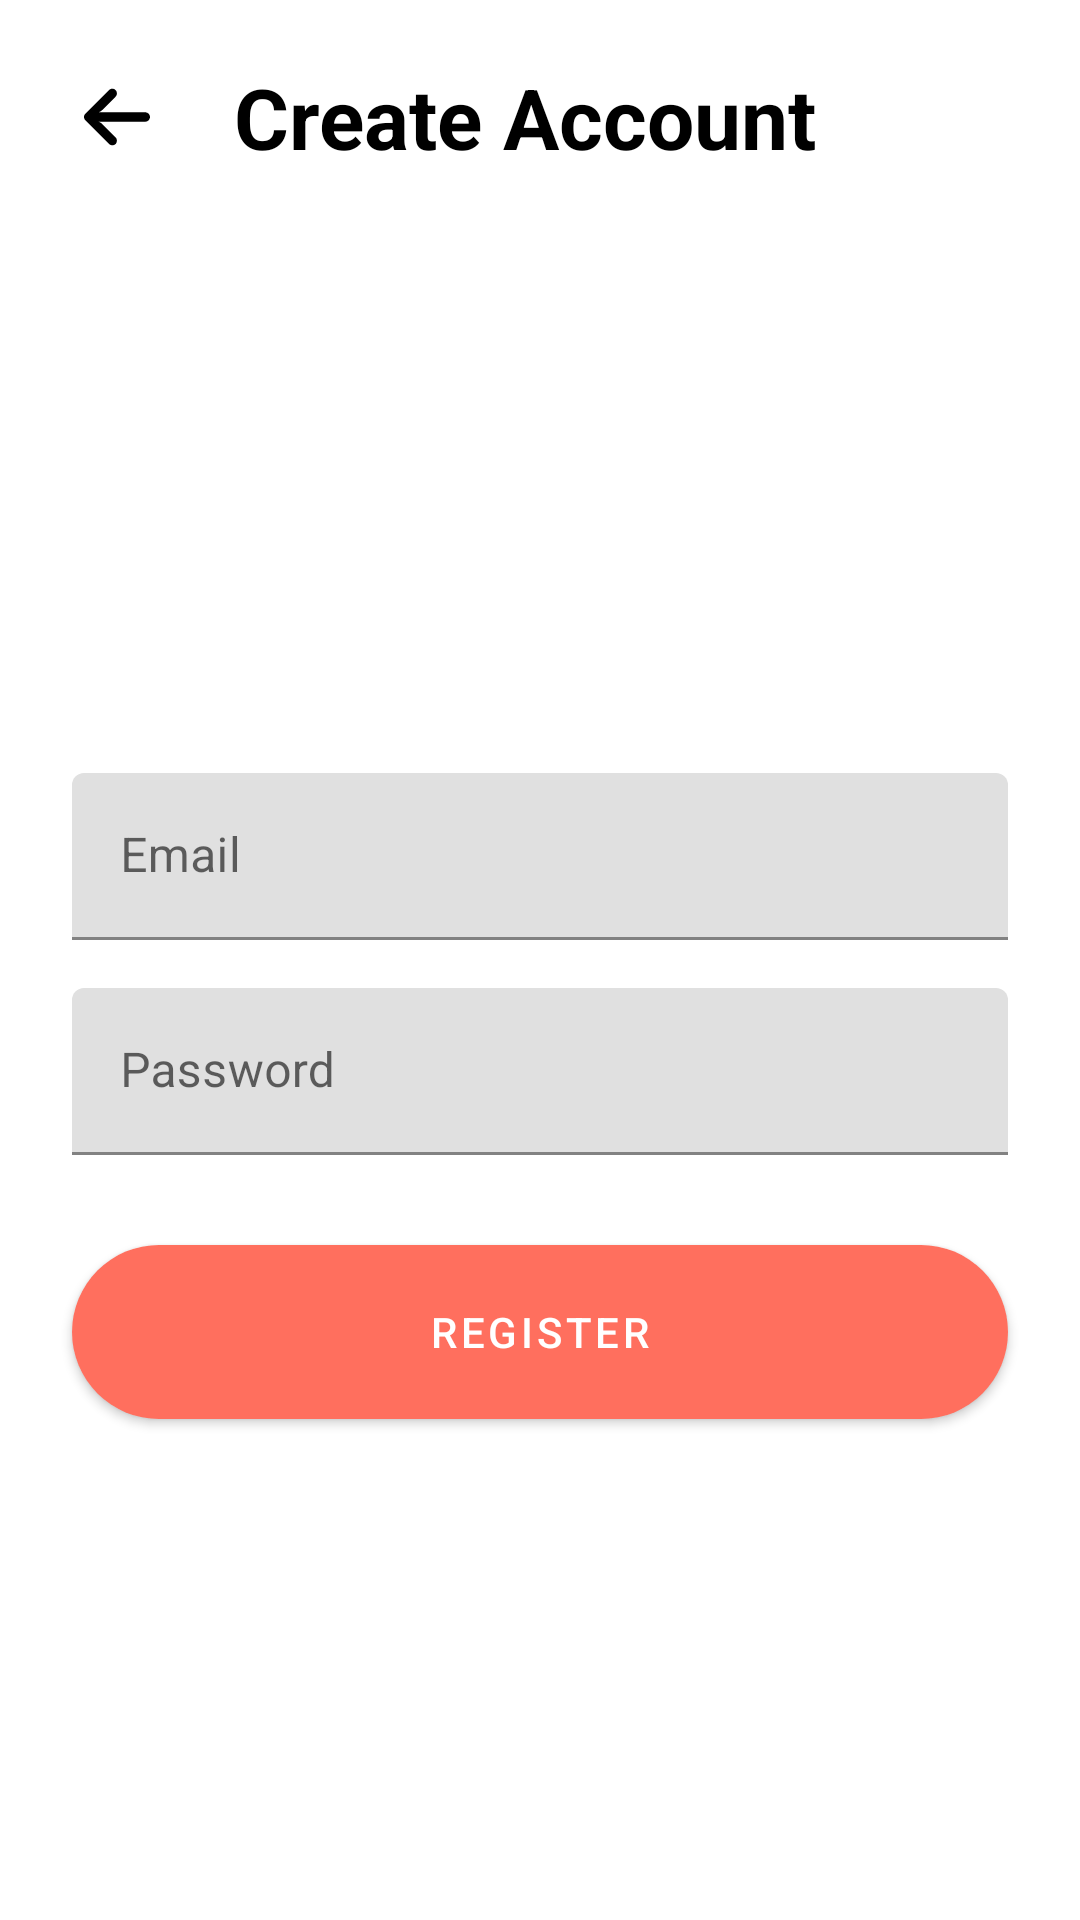

Write the Android layout XML for this screen, with the resource values it uses.
<!-- AndroidManifest.xml: application theme Theme.QuizGame -->
<!-- res/layout/activity_register.xml -->
<?xml version="1.0" encoding="utf-8"?>

<androidx.constraintlayout.widget.ConstraintLayout xmlns:android="http://schemas.android.com/apk/res/android"
    xmlns:app="http://schemas.android.com/apk/res-auto"
    xmlns:tools="http://schemas.android.com/tools"
    android:layout_width="match_parent"
    android:layout_height="match_parent"
    tools:context=".RegisterActivity">


    <ImageView
        android:id="@+id/imageView"
        android:layout_width="30dp"
        android:layout_height="30dp"
        android:layout_marginStart="24dp"
        android:layout_marginTop="24dp"
        android:background="?selectableItemBackgroundBorderless"
        android:padding="4dp"
        app:layout_constraintStart_toStartOf="parent"
        app:layout_constraintTop_toTopOf="parent"
        app:srcCompat="@drawable/arrow"
        app:tint="@color/black" />

    <TextView
        android:id="@+id/textView"
        android:layout_width="wrap_content"
        android:layout_height="wrap_content"
        android:layout_marginStart="24dp"
        android:text="Create Account"
        android:textStyle="bold"
        android:textColor="@color/black"
        android:textSize="28sp"
        app:layout_constraintBottom_toBottomOf="@+id/imageView"
        app:layout_constraintStart_toEndOf="@+id/imageView"
        app:layout_constraintTop_toTopOf="@+id/imageView" />

    <com.google.android.material.textfield.TextInputLayout
        android:id="@+id/textInputLayout"
        android:layout_width="0dp"
        android:layout_height="wrap_content"
        android:layout_marginStart="24dp"
        android:layout_marginTop="200dp"
        android:layout_marginEnd="24dp"
        app:layout_constraintEnd_toEndOf="parent"
        app:layout_constraintStart_toStartOf="parent"
        app:layout_constraintTop_toBottomOf="@+id/textView">

        <com.google.android.material.textfield.TextInputEditText
            android:id="@+id/tieEmail"
            android:layout_width="match_parent"
            android:layout_height="wrap_content"
            android:hint="Email"
            android:imeOptions="actionNext"
            android:inputType="text"
            android:singleLine="true" />
    </com.google.android.material.textfield.TextInputLayout>


    <com.google.android.material.textfield.TextInputLayout
        android:id="@+id/textInputLayoutPassword"
        android:layout_width="0dp"
        android:layout_height="wrap_content"
        android:layout_marginStart="24dp"
        android:layout_marginTop="16dp"
        android:layout_marginEnd="24dp"
        app:layout_constraintEnd_toEndOf="parent"
        app:layout_constraintStart_toStartOf="parent"
        app:layout_constraintTop_toBottomOf="@+id/textInputLayout">

        <com.google.android.material.textfield.TextInputEditText
            android:id="@+id/tiePassword"
            android:layout_width="match_parent"
            android:layout_height="wrap_content"
            android:hint="Password"
            android:imeOptions="actionDone"
            android:inputType="textPassword"/>
    </com.google.android.material.textfield.TextInputLayout>


    <com.google.android.material.button.MaterialButton
        android:id="@+id/btnRegister"
        style="@style/btnStyle"
        android:layout_width="0dp"
        android:layout_marginTop="24dp"
        android:text="Register"
        app:layout_constraintEnd_toEndOf="@+id/textInputLayoutPassword"
        app:layout_constraintHorizontal_bias="0.464"
        app:layout_constraintStart_toStartOf="@+id/textInputLayoutPassword"
        app:layout_constraintTop_toBottomOf="@+id/textInputLayoutPassword" />

</androidx.constraintlayout.widget.ConstraintLayout>
<!-- resources referenced by this layout -->
<resources>
  <color name="black">#FF000000</color>
  <!-- drawable arrow (drawable) -->
  <vector xmlns:android="http://schemas.android.com/apk/res/android"
      android:width="447.243dp"
      android:height="447.243dp"
      android:viewportWidth="447.243"
      android:viewportHeight="447.243">
      <path
          android:fillColor="#FF000000"
          android:pathData="M420.361,192.229c-1.83,-0.297 -3.682,-0.434 -5.535,-0.41H99.305l6.88,-3.2c6.725,-3.183 12.843,-7.515 18.08,-12.8l88.48,-88.48c11.653,-11.124 13.611,-29.019 4.64,-42.4c-10.441,-14.259 -30.464,-17.355 -44.724,-6.914c-1.152,0.844 -2.247,1.764 -3.276,2.754l-160,160C-3.119,213.269 -3.13,233.53 9.36,246.034c0.008,0.008 0.017,0.017 0.025,0.025l160,160c12.514,12.479 32.775,12.451 45.255,-0.063c0.982,-0.985 1.899,-2.033 2.745,-3.137c8.971,-13.381 7.013,-31.276 -4.64,-42.4l-88.32,-88.64c-4.695,-4.7 -10.093,-8.641 -16,-11.68l-9.6,-4.32h314.24c16.347,0.607 30.689,-10.812 33.76,-26.88C449.654,211.494 437.806,195.059 420.361,192.229z"/>
  </vector>
  <style name="btnStyle" parent="Widget.MaterialComponents.Button">
          <item name="backgroundTint">@color/peach</item>
          <item name="cornerRadius">@dimen/btn_radius</item>
          <item name="android:layout_height">@dimen/btn_height</item>
      </style>
  <style name="Theme.QuizGame" parent="Theme.MaterialComponents.DayNight.NoActionBar">
          
          <item name="colorPrimary">@color/purple_500</item>
          <item name="colorPrimaryVariant">@color/purple_700</item>
          <item name="colorOnPrimary">@color/white</item>
          
          <item name="colorSecondary">@color/teal_200</item>
          <item name="colorSecondaryVariant">@color/teal_700</item>
          <item name="colorOnSecondary">@color/black</item>
          
          <item name="android:statusBarColor" tools:targetApi="l">?attr/colorPrimaryVariant</item>
          
      </style>
  <color name="peach">#FF6F5E</color>
  <dimen name="btn_radius">100dp</dimen>
  <dimen name="btn_height">70dp</dimen>
  <color name="purple_500">#FF6200EE</color>
  <color name="purple_700">#FF3700B3</color>
  <color name="white">#FFFFFFFF</color>
  <color name="teal_200">#FF03DAC5</color>
  <color name="teal_700">#FF018786</color>
</resources>
